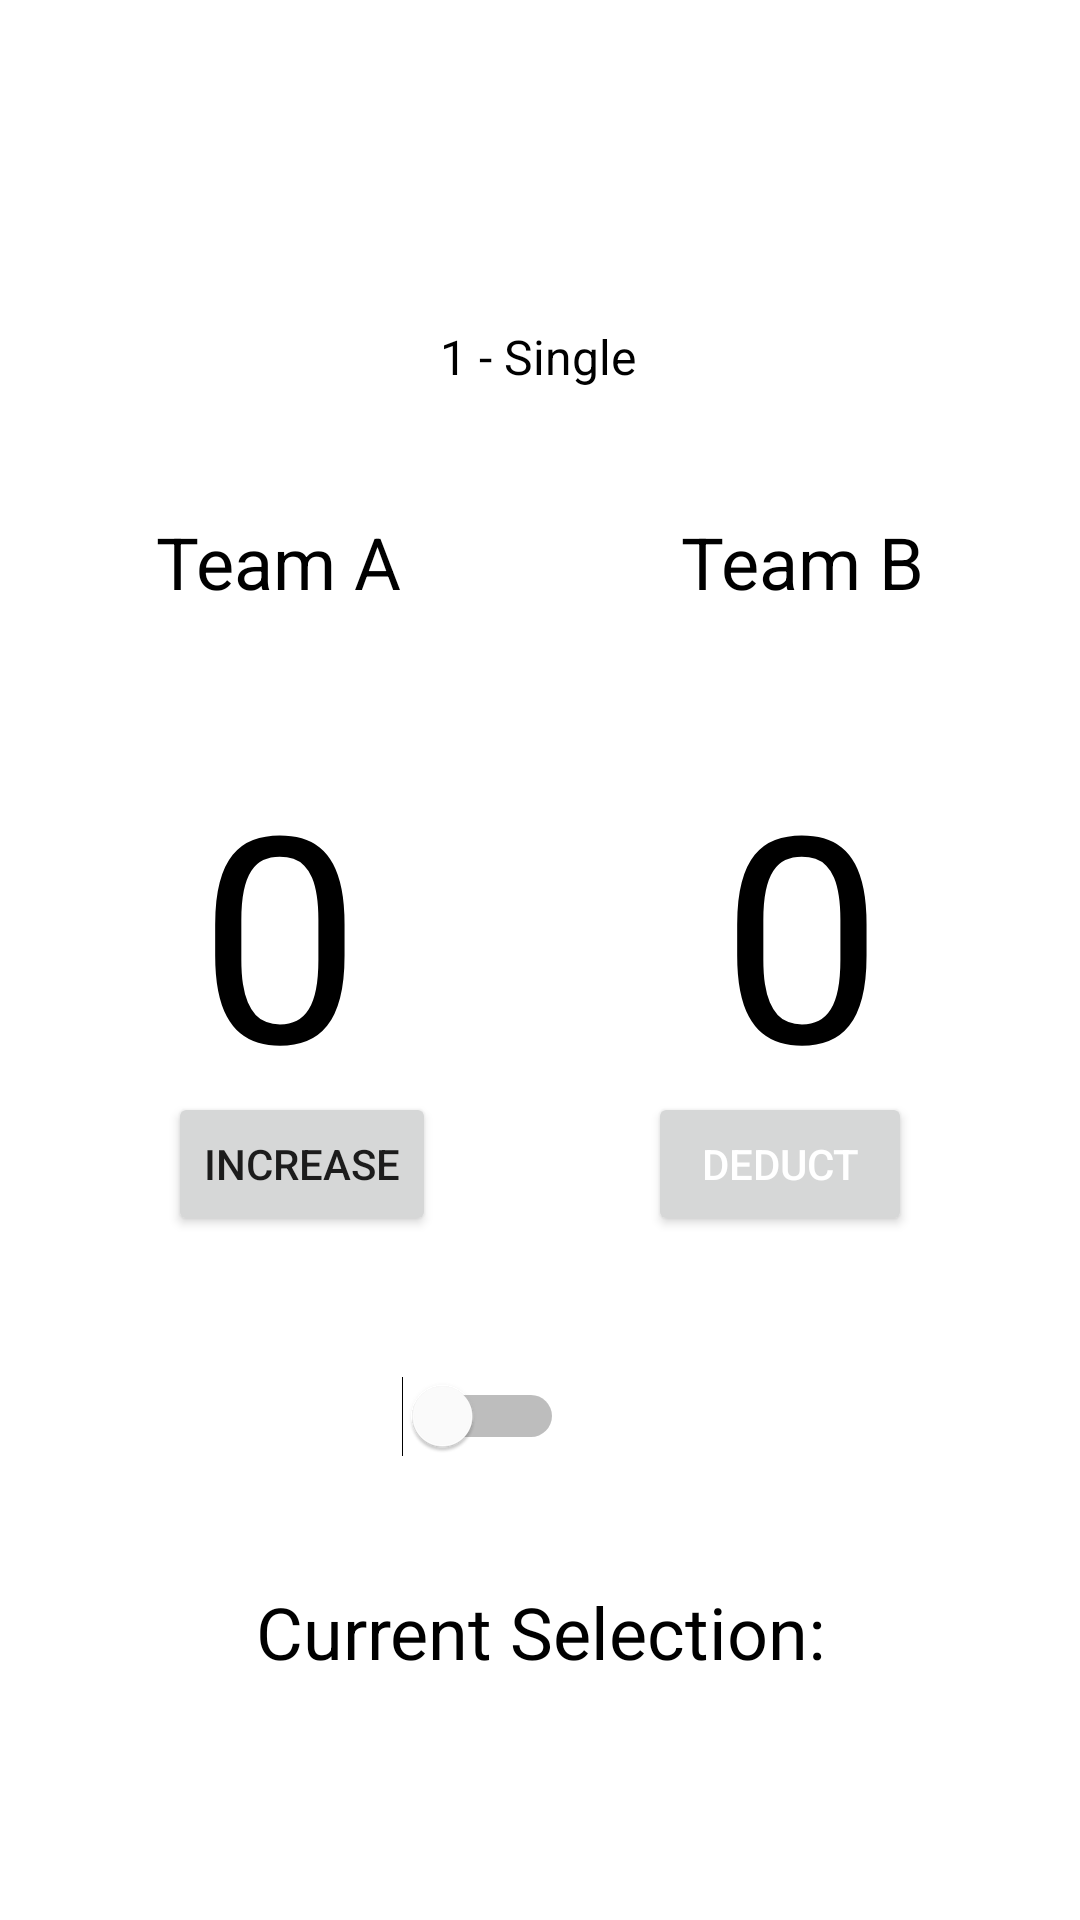

Android layout source for this screen:
<!-- AndroidManifest.xml: application theme Theme.ScoreKeeper -->
<!-- res/layout/activity_main.xml -->
<?xml version="1.0" encoding="utf-8"?>
<androidx.constraintlayout.widget.ConstraintLayout xmlns:android="http://schemas.android.com/apk/res/android"
    xmlns:app="http://schemas.android.com/apk/res-auto"
    xmlns:tools="http://schemas.android.com/tools"
    android:layout_width="match_parent"
    android:layout_height="match_parent"
    tools:context=".MainActivity">

    
    <Spinner
        android:id="@+id/spinner"
        android:layout_width="395dp"
        android:layout_height="48dp"
        android:layout_marginStart="6dp"
        android:layout_marginTop="95dp"
        android:contentDescription="@string/select_change_value"
        android:entries="@array/scores_values"
        android:textAlignment="center"
        app:layout_constraintStart_toStartOf="parent"
        app:layout_constraintTop_toTopOf="parent" />

    
    <TextView
        android:id="@+id/teamATextView"
        android:layout_width="0dp"
        android:layout_height="0dp"
        android:layout_marginStart="42dp"
        android:layout_marginEnd="73dp"
        android:text="@string/team_a_name"
        android:textAlignment="center"
        android:textColor="#000000"
        android:textSize="24sp"
        app:layout_constraintBottom_toBottomOf="@+id/teamBTextView"
        app:layout_constraintEnd_toStartOf="@+id/teamBTextView"
        app:layout_constraintStart_toStartOf="parent"
        app:layout_constraintTop_toTopOf="@+id/teamBTextView" />

    
    <TextView
        android:id="@+id/teamBTextView"
        android:layout_width="0dp"
        android:layout_height="40dp"
        android:layout_marginTop="171dp"
        android:layout_marginEnd="42dp"
        android:text="@string/team_b_name"
        android:textAlignment="center"
        android:textColor="#000000"
        android:textSize="24sp"
        app:layout_constraintEnd_toEndOf="parent"
        app:layout_constraintStart_toEndOf="@+id/teamATextView"
        app:layout_constraintTop_toTopOf="parent" />

    
    <TextView
        android:id="@+id/teamAScoreTextView"
        android:layout_width="0dp"
        android:layout_height="173dp"
        android:layout_marginStart="42dp"
        android:layout_marginTop="35dp"
        android:layout_marginEnd="72dp"
        android:text="@string/default_score"
        android:textAlignment="center"
        android:textColor="#000000"
        android:textSize="96sp"
        app:layout_constraintEnd_toStartOf="@+id/teamBScoreTextView"
        app:layout_constraintStart_toStartOf="parent"
        app:layout_constraintTop_toBottomOf="@+id/teamATextView" />

    
    <TextView
        android:id="@+id/teamBScoreTextView"
        android:layout_width="0dp"
        android:layout_height="0dp"
        android:layout_marginEnd="42dp"
        android:text="@string/default_score"
        android:textAlignment="center"
        android:textColor="#000000"
        android:textSize="96sp"
        app:layout_constraintBottom_toBottomOf="@+id/teamAScoreTextView"
        app:layout_constraintEnd_toEndOf="parent"
        app:layout_constraintStart_toEndOf="@+id/teamAScoreTextView"
        app:layout_constraintTop_toTopOf="@+id/teamAScoreTextView" />

    
    <Button
        android:id="@+id/increaseButton"
        android:layout_width="0dp"
        android:layout_height="wrap_content"
        android:layout_marginStart="56dp"
        android:layout_marginBottom="228dp"
        android:insetTop="0dp"
        android:insetBottom="0dp"
        android:text="@string/increase"
        app:layout_constraintBottom_toBottomOf="parent"
        app:layout_constraintLeft_toLeftOf="parent" />

    
    <Button
        android:id="@+id/deductButton"
        android:layout_width="0dp"
        android:layout_height="wrap_content"
        android:layout_marginEnd="56dp"
        android:layout_marginBottom="228dp"
        android:insetTop="0dp"
        android:insetBottom="0dp"
        android:text="@string/deduct"
        android:textColor="#FFFFFF"
        app:layout_constraintBottom_toBottomOf="parent"
        app:layout_constraintEnd_toEndOf="parent"
        app:strokeColor="#6C00F8" />

    
    <Switch
        android:id="@+id/teamSwitch"
        android:layout_width="wrap_content"
        android:layout_height="wrap_content"
        android:layout_marginTop="36dp"
        android:layout_marginEnd="28dp"
        android:backgroundTint="#0055FF"
        android:minWidth="48dp"
        android:minHeight="48dp"
        android:thumbTint="#FFFFFF"
        app:layout_constraintEnd_toStartOf="@+id/deductButton"
        app:layout_constraintTop_toBottomOf="@+id/deductButton"
        tools:ignore="UseSwitchCompatOrMaterialXml" />

    
    <TextView
        android:id="@+id/currentSelectionTextView"
        android:layout_width="0dp"
        android:layout_height="31dp"
        android:layout_marginStart="50dp"
        android:layout_marginTop="71dp"
        android:layout_marginEnd="50dp"
        android:layout_marginBottom="73dp"
        android:fontFamily="sans-serif"
        android:text="@string/current_team"
        android:textAlignment="center"
        android:textColor="#000000"
        android:textSize="24sp"
        app:layout_constraintBottom_toBottomOf="parent"
        app:layout_constraintEnd_toEndOf="parent"
        app:layout_constraintStart_toStartOf="parent"
        app:layout_constraintTop_toTopOf="@+id/teamSwitch" />

</androidx.constraintlayout.widget.ConstraintLayout>
<!-- resources referenced by this layout -->
<resources>
  <string-array name="scores_values">
          <item>1 - Single</item>
          <item>2 - Double</item>
          <item>3 - Triple</item>
          <item>4 - Its a boundary</item>
          <item>6 - Sixer over the ropes</item>
      </string-array>
  <string name="current_team">Current Selection: </string>
  <string name="deduct">Deduct</string>
  <string name="default_score">0</string>
  <string name="increase">Increase</string>
  <string name="select_change_value">select change value</string>
  <string name="team_a_name">Team A</string>
  <string name="team_b_name">Team B</string>
  <style name="Theme.ScoreKeeper" parent="Theme.MaterialComponents.DayNight.NoActionBar">
          
          <item name="colorPrimary">#3D00BB</item>
          <item name="colorPrimaryVariant">#3D00BB</item>
          <item name="colorOnPrimary">@color/white</item>
          
          <item name="colorSecondary">#3D00BB</item>
          <item name="colorSecondaryVariant">#3D00BB</item>
          <item name="colorOnSecondary">@color/black</item>
          
          <item name="android:statusBarColor" tools:targetApi="l">#3D00BB</item>
          
          <item name="android:textViewStyle">
              @style/defaultCustomTextView
          </item>
  
          <item name="materialButtonStyle">
              @style/customButton
          </item>
      </style>
  <color name="white">#FFFFFFFF</color>
  <color name="black">#FF000000</color>
  <style name="defaultCustomTextView" parent="Widget.AppCompat.TextView">
          <item name="android:textAlignment">center</item>
          <item name="android:textColor">@color/black</item>
          <item name="android:layout_width">@dimen/minimumValue</item>
      </style>
  <style name="customButton" parent="Widget.AppCompat.Button.Colored">
          <item name="android:textColor">@color/white</item>
          <item name="android:textStyle">bold</item>
          <item name="android:backgroundTint">@color/blue</item>
      </style>
  <dimen name="minimumValue">0dp</dimen>
  <color name="blue">#1777f1</color>
</resources>
